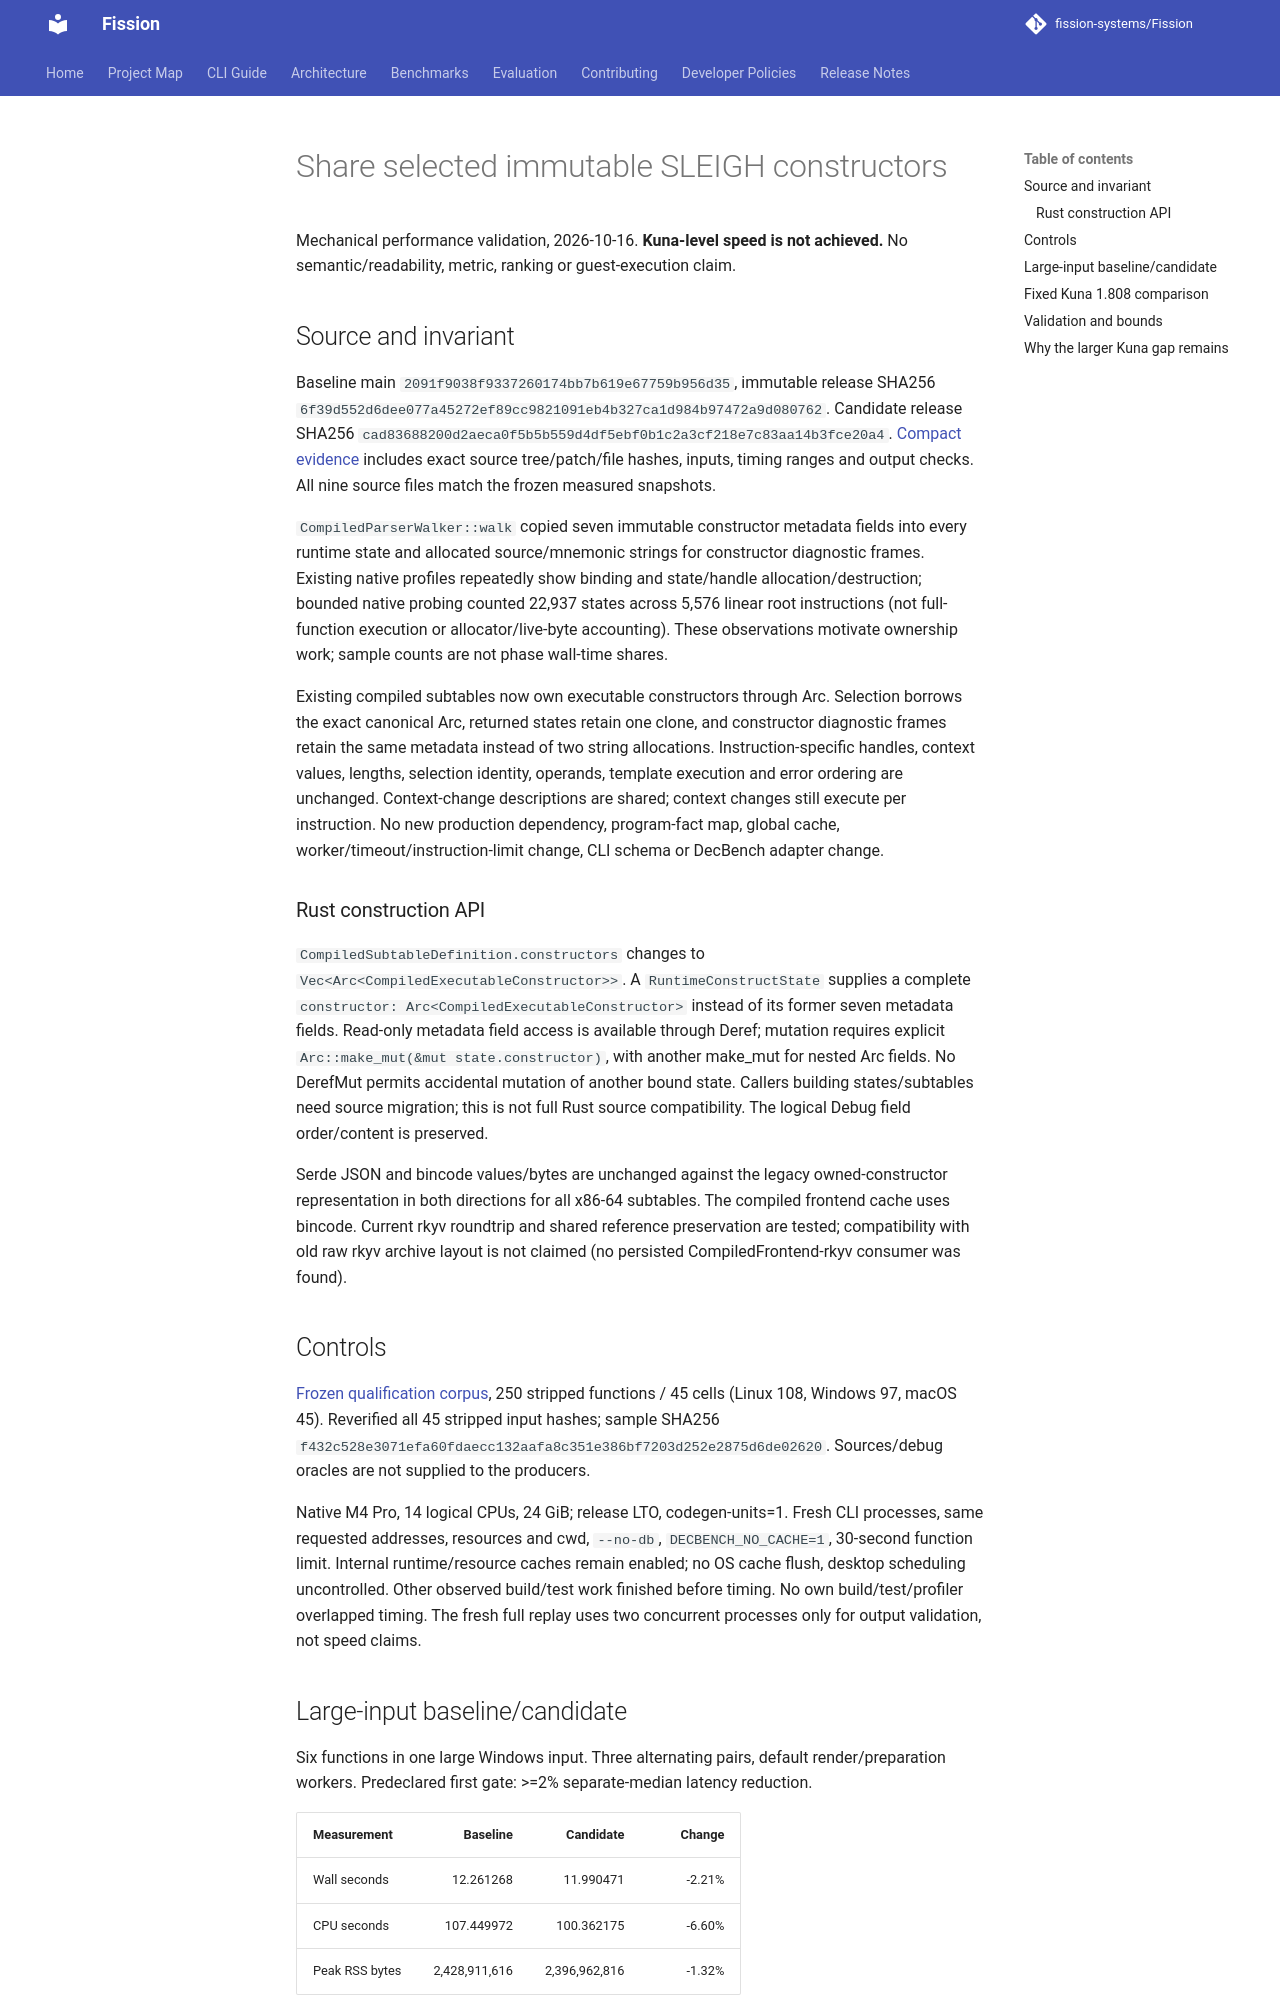

repository: fission-systems/Fission · page: validation/constructor-ownership-performance/index.html · generator: mkdocs

# Share selected immutable SLEIGH constructors

Mechanical performance validation, 2026-10-16. **Kuna-level speed is not achieved.** No semantic/readability, metric, ranking or guest-execution claim.

## Source and invariant

Baseline main `2091f9038f9337260174bb7b619e67759b956d35`, immutable release SHA256 `6f39d552d6dee077a45272ef89cc9821091eb4b327ca1d984b97472a9d080762`. Candidate release SHA256 `cad83688200d2aeca0f5b5b559d4df5ebf0b1c2a3cf218e7c83aa14b3fce20a4`. [Compact evidence](constructor-ownership-performance.json) includes exact source tree/patch/file hashes, inputs, timing ranges and output checks. All nine source files match the frozen measured snapshots.

`CompiledParserWalker::walk` copied seven immutable constructor metadata fields into every runtime state and allocated source/mnemonic strings for constructor diagnostic frames. Existing native profiles repeatedly show binding and state/handle allocation/destruction; bounded native probing counted 22,937 states across 5,576 linear root instructions (not full-function execution or allocator/live-byte accounting). These observations motivate ownership work; sample counts are not phase wall-time shares.

Existing compiled subtables now own executable constructors through Arc. Selection borrows the exact canonical Arc, returned states retain one clone, and constructor diagnostic frames retain the same metadata instead of two string allocations. Instruction-specific handles, context values, lengths, selection identity, operands, template execution and error ordering are unchanged. Context-change descriptions are shared; context changes still execute per instruction. No new production dependency, program-fact map, global cache, worker/timeout/instruction-limit change, CLI schema or DecBench adapter change.

### Rust construction API

`CompiledSubtableDefinition.constructors` changes to `Vec<Arc<CompiledExecutableConstructor>>`. A `RuntimeConstructState` supplies a complete `constructor: Arc<CompiledExecutableConstructor>` instead of its former seven metadata fields. Read-only metadata field access is available through Deref; mutation requires explicit `Arc::make_mut(&mut state.constructor)`, with another make_mut for nested Arc fields. No DerefMut permits accidental mutation of another bound state. Callers building states/subtables need source migration; this is not full Rust source compatibility. The logical Debug field order/content is preserved.

Serde JSON and bincode values/bytes are unchanged against the legacy owned-constructor representation in both directions for all x86-64 subtables. The compiled frontend cache uses bincode. Current rkyv roundtrip and shared reference preservation are tested; compatibility with old raw rkyv archive layout is not claimed (no persisted CompiledFrontend-rkyv consumer was found).

## Controls

[Frozen qualification corpus](https://huggingface.co/datasets/sjkim1127/decbench-cpp-qualification/tree/07dd95dbe6214b8a78fc1e4a55961ab515986489), 250 stripped functions / 45 cells (Linux 108, Windows 97, macOS 45). Reverified all 45 stripped input hashes; sample SHA256 `f432c528e3071efa60fdaecc132aafa8c351e386bf7203d252e2875d6de02620`. Sources/debug oracles are not supplied to the producers.

Native M4 Pro, 14 logical CPUs, 24 GiB; release LTO, codegen-units=1. Fresh CLI processes, same requested addresses, resources and cwd, `--no-db`, `DECBENCH_NO_CACHE=1`, 30-second function limit. Internal runtime/resource caches remain enabled; no OS cache flush, desktop scheduling uncontrolled. Other observed build/test work finished before timing. No own build/test/profiler overlapped timing. The fresh full replay uses two concurrent processes only for output validation, not speed claims.
